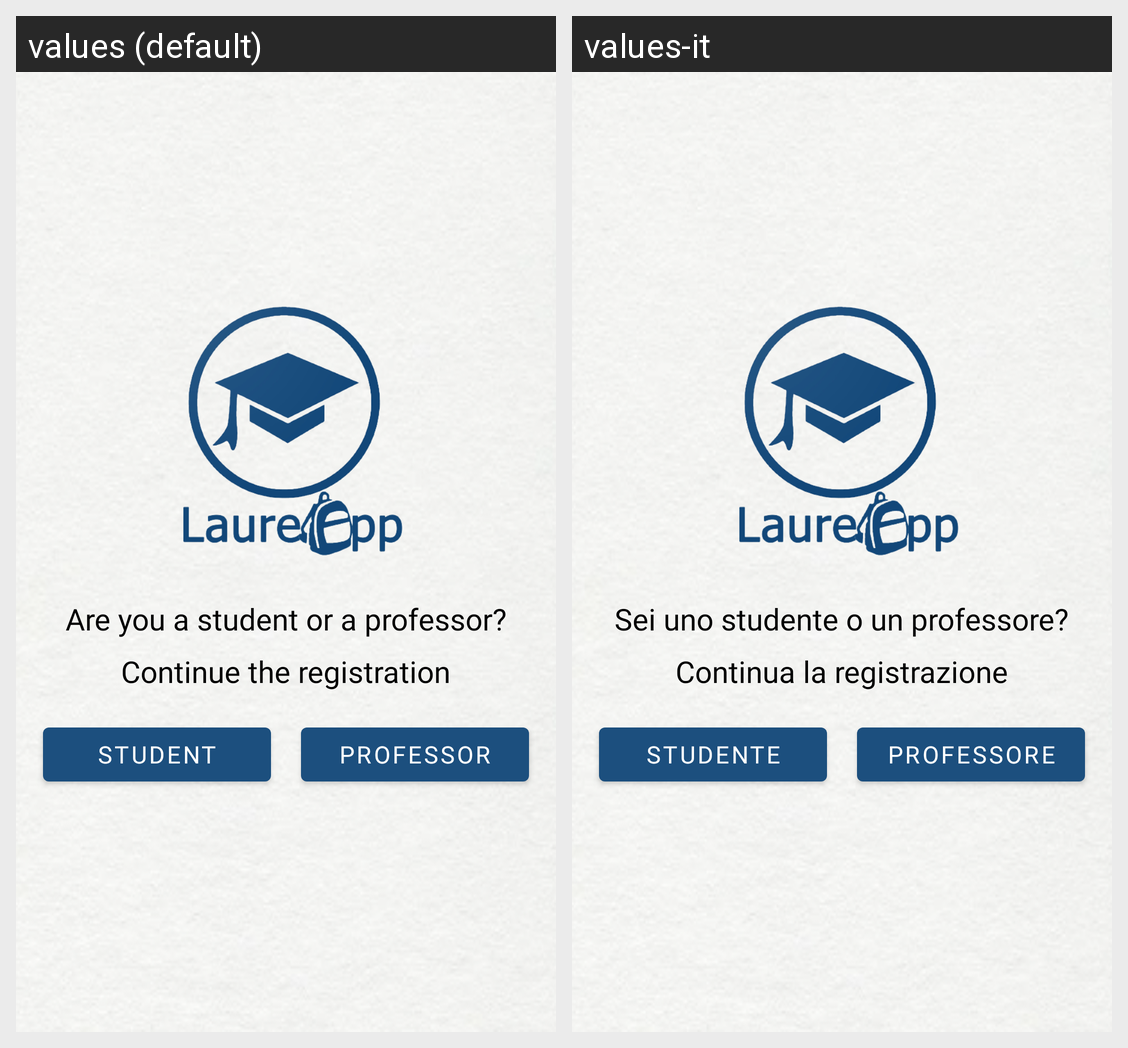

For this localized Android screen grid, give each drawn string resource with its value in every locale shown.
Android screen res/layout/activity_registrati.xml rendered under 2 locales, left to right: values (default), values-it. Device: Nexus 5 (rendered at 1080×1920; each locale shown at half size, 540×960, under a caption strip naming it); theme CustomTheme.
Strings drawn on this screen, with the default value and each locale's value (text and hints the layout hard-codes, and strings that could not be matched under every locale, appear in the picture but are not listed):

question_register_activity
  values: Are you a student or a professor?
  values-it: Sei uno studente o un professore?

continua_la_registrazione
  values: Continue the registration
  values-it: Continua la registrazione

studentProfession
  values: Student
  values-it: Studente

professor
  values: Professor
  values-it: Professore
